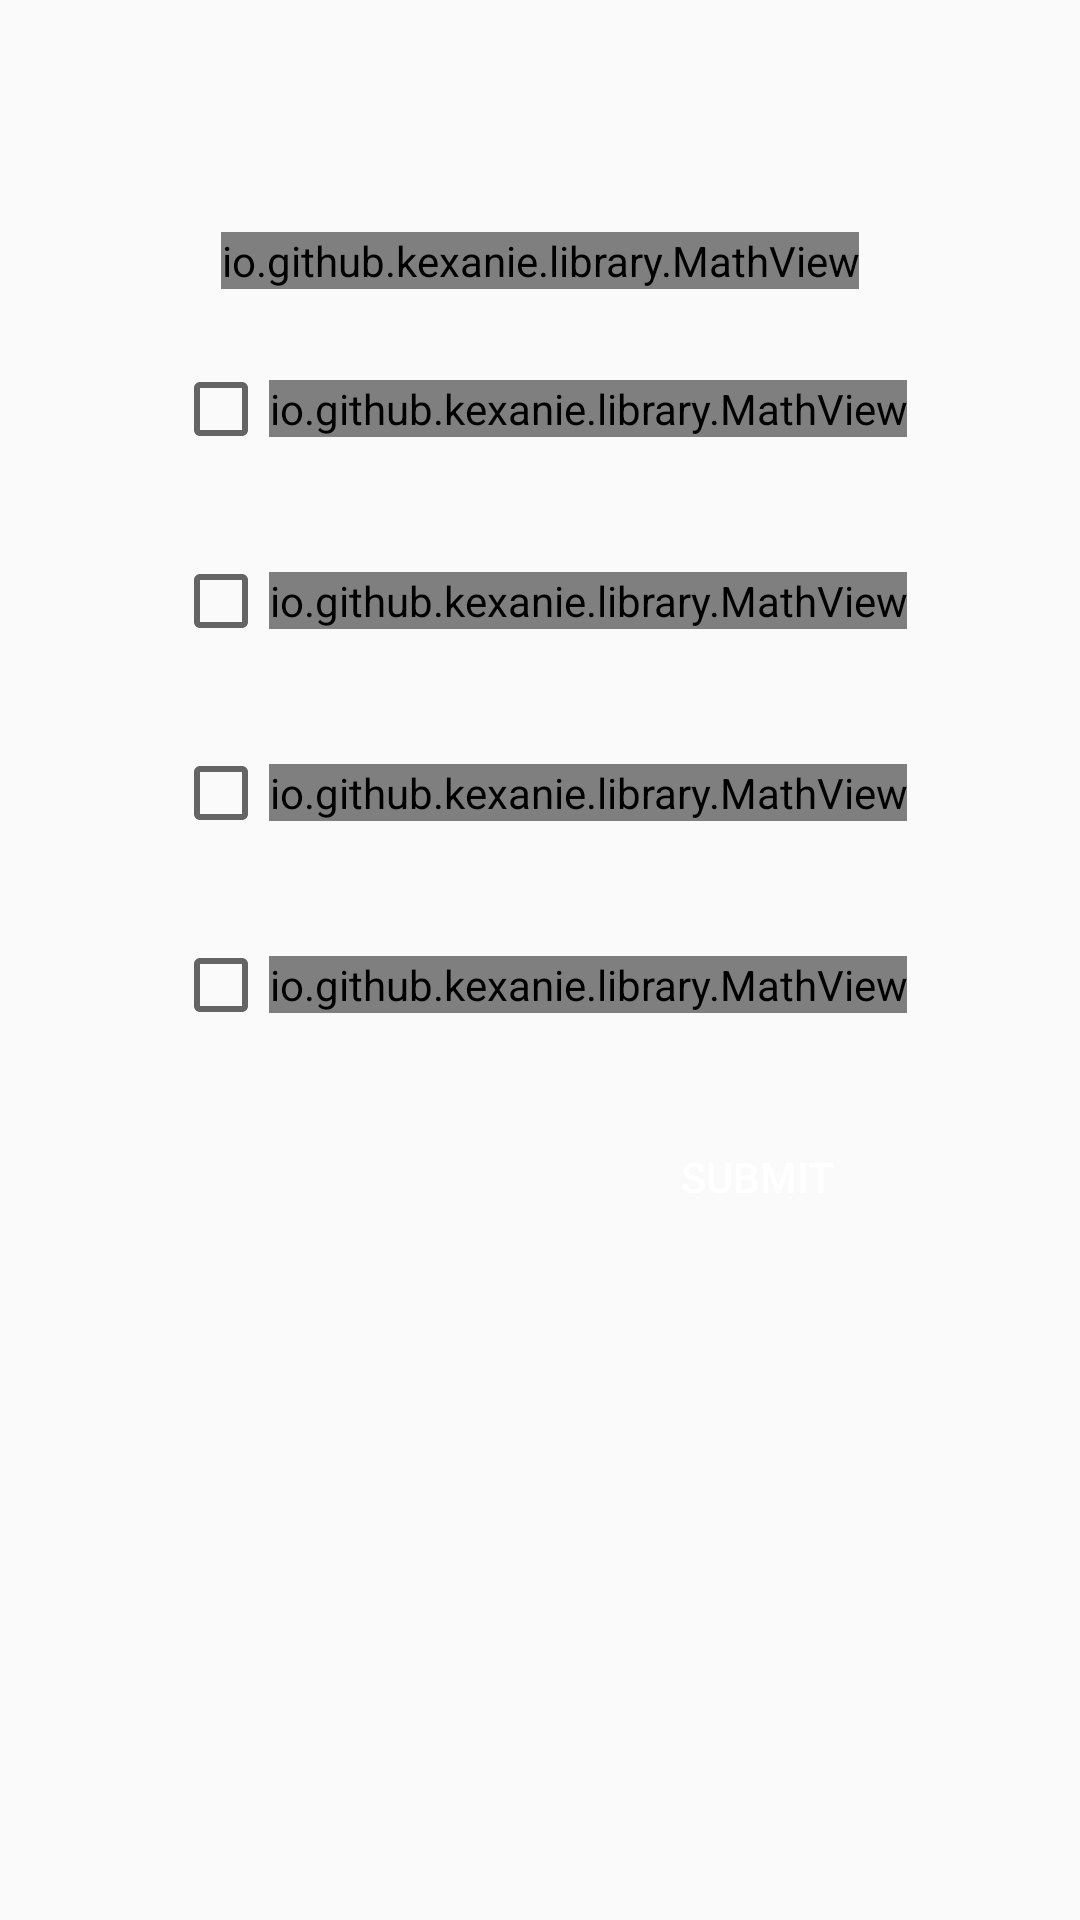

The Android layout XML behind this screen, and the referenced resources:
<!-- AndroidManifest.xml: application theme AppTheme -->
<!-- res/layout/activity_quiz.xml -->
<?xml version="1.0" encoding="utf-8"?>
<ScrollView
        android:id="@+id/scrollView"
        xmlns:android="http://schemas.android.com/apk/res/android"
        xmlns:tools="http://schemas.android.com/tools"
        xmlns:auto="http://schemas.android.com/apk/res-auto"
        tools:context=".QuizActivity"
        android:layout_width="match_parent"
        android:layout_height="match_parent">

<LinearLayout
        android:id="@+id/quiz_content"
        android:orientation="vertical"
        android:layout_width="wrap_content"
        android:layout_height="wrap_content"
        android:layout_gravity="center_horizontal"
        android:padding="16dp">

    <TextView
            android:id="@+id/question_number"
            android:layout_width="wrap_content"
            android:layout_height="wrap_content"
            android:textSize="34sp"
            android:textColor="@color/primaryTextColor"
            android:layout_gravity="center_horizontal"
            android:layout_marginBottom="16dp"/>

    <io.github.kexanie.library.MathView
            android:id="@+id/question_title"
            android:layout_width="wrap_content"
            android:layout_height="wrap_content"
            android:layout_gravity="center_horizontal"
            android:layout_marginBottom="16dp"
            auto:engine="KaTeX"/>

    <LinearLayout
            android:id="@+id/objective_questions_content"
            android:layout_width="wrap_content"
            android:layout_height="wrap_content"
            android:layout_gravity="center_horizontal"
            android:orientation="vertical">

        <LinearLayout
                android:id="@+id/option1_view_group"
                android:layout_width="wrap_content"
                android:layout_height="wrap_content"
                android:layout_marginBottom="16dp"
                android:paddingTop="8dp"
                android:paddingBottom="8dp"
                android:orientation="horizontal">

            <CheckBox
                    android:id="@+id/checkbox1"
                    android:layout_width="wrap_content"
                    android:layout_height="wrap_content"
                    android:layout_gravity="center_vertical"
                    android:visibility="visible"/>

            <RadioButton
                    android:id="@+id/radiobutton1"
                    android:layout_width="wrap_content"
                    android:layout_height="wrap_content"
                    android:layout_gravity="center_vertical"
                    android:visibility="gone"/>

            <io.github.kexanie.library.MathView
                    android:id="@+id/question_op1"
                    android:layout_width="wrap_content"
                    android:layout_height="wrap_content"
                    android:layout_gravity="center_vertical"
                    auto:engine="KaTeX"/>

        </LinearLayout>

        <LinearLayout
                android:id="@+id/option2_view_group"
                android:layout_width="wrap_content"
                android:layout_height="wrap_content"
                android:layout_marginBottom="16dp"
                android:paddingTop="8dp"
                android:paddingBottom="8dp"
                android:orientation="horizontal">

            <CheckBox
                    android:id="@+id/checkbox2"
                    android:layout_width="wrap_content"
                    android:layout_height="wrap_content"
                    android:layout_gravity="center_vertical"
                    android:visibility="visible"/>

            <RadioButton
                    android:id="@+id/radiobutton2"
                    android:layout_width="wrap_content"
                    android:layout_height="wrap_content"
                    android:layout_gravity="center_vertical"
                    android:visibility="gone"/>

            <io.github.kexanie.library.MathView
                    android:id="@+id/question_op2"
                    android:layout_width="wrap_content"
                    android:layout_height="wrap_content"
                    android:layout_gravity="center_vertical"
                    auto:engine="KaTeX"/>

        </LinearLayout>

        <LinearLayout
                android:id="@+id/option3_view_group"
                android:layout_width="wrap_content"
                android:layout_height="wrap_content"
                android:layout_marginBottom="16dp"
                android:paddingTop="8dp"
                android:paddingBottom="8dp"
                android:orientation="horizontal">

            <CheckBox
                    android:id="@+id/checkbox3"
                    android:layout_width="wrap_content"
                    android:layout_height="wrap_content"
                    android:layout_gravity="center_vertical"
                    android:visibility="visible"/>

            <RadioButton
                    android:id="@+id/radiobutton3"
                    android:layout_width="wrap_content"
                    android:layout_height="wrap_content"
                    android:layout_gravity="center_vertical"
                    android:visibility="gone"/>

            <io.github.kexanie.library.MathView
                    android:id="@+id/question_op3"
                    android:layout_width="wrap_content"
                    android:layout_height="wrap_content"
                    android:layout_gravity="center_vertical"
                    auto:engine="KaTeX"/>

        </LinearLayout>

        <LinearLayout
                android:id="@+id/option4_view_group"
                android:layout_width="wrap_content"
                android:layout_height="wrap_content"
                android:layout_marginBottom="16dp"
                android:paddingTop="8dp"
                android:paddingBottom="8dp"
                android:orientation="horizontal">

            <CheckBox
                    android:id="@+id/checkbox4"
                    android:layout_width="wrap_content"
                    android:layout_height="wrap_content"
                    android:layout_gravity="center_vertical"
                    android:visibility="visible"/>

            <RadioButton
                    android:id="@+id/radiobutton4"
                    android:layout_width="wrap_content"
                    android:layout_height="wrap_content"
                    android:layout_gravity="center_vertical"
                    android:visibility="gone"/>

            <io.github.kexanie.library.MathView
                    android:id="@+id/question_op4"
                    android:layout_width="wrap_content"
                    android:layout_height="wrap_content"
                    android:layout_gravity="center_vertical"
                    auto:engine="KaTeX"/>

        </LinearLayout>

    </LinearLayout>

    <EditText
            android:id="@+id/TAQ_edit_text"
            android:layout_width="match_parent"
            android:layout_height="match_parent"
            android:hint="@string/TAQ_answer_hint"
            android:inputType="text"
            android:layout_marginBottom="16dp"
            android:visibility="gone"/>

    <Button
            android:id="@+id/button"
            android:layout_width="wrap_content"
            android:layout_height="wrap_content"
            android:layout_gravity="end"
            android:enabled="false"
            android:text="@string/button_text_submit"/>

</LinearLayout>

</ScrollView>
<!-- resources referenced by this layout -->
<resources>
  <color name="primaryTextColor">#000000</color>
  <string name="TAQ_answer_hint">Answer</string>
  <string name="button_text_submit">SUBMIT</string>
  <style name="AppTheme" parent="Base.Theme.AppCompat.Light.DarkActionBar">
          
          <item name="colorPrimary">@color/primaryColor</item>
          <item name="colorPrimaryDark">@color/primaryDarkColor</item>
          <item name="colorAccent">@color/primaryColor</item>
          <item name="buttonStyle">@style/myButtonStyle</item>
      </style>
  <color name="primaryColor">#00cece</color>
  <color name="primaryDarkColor">#009c9d</color>
  <style name="myButtonStyle">
          <item name="android:background">@drawable/my_button_state_list</item>
          <item name="android:textColor">@color/secondaryTextColor</item>
          <item name="android:gravity">center</item>
          <item name="android:textAppearance">@style/TextAppearance.AppCompat.Button</item>
          <item name="android:minHeight">48dp</item>
          <item name="android:minWidth">100dp</item>
      </style>
  <!-- drawable my_button_state_list (drawable) -->
  <?xml version="1.0" encoding="utf-8"?>
  <selector xmlns:android="http://schemas.android.com/apk/res/android">
      <item android:state_enabled="false"
          android:drawable="@drawable/my_button_shape_disabled"/>
  
      <item android:drawable="@drawable/my_button_shape_default"/>
  </selector>
  <color name="secondaryTextColor">#ffffff</color>
  <!-- drawable my_button_shape_disabled (drawable) -->
  <?xml version="1.0" encoding="utf-8"?>
  <shape xmlns:android="http://schemas.android.com/apk/res/android"
      android:shape="rectangle">
  
      <corners
          android:radius="45dp"/>
  
      <padding
          android:left="20dp"
          android:right="20dp"
          android:top="10dp"
          android:bottom="10dp"/>
  
      <solid
          android:color="@color/disabled_button_color" />
  
      <size
          android:width="100dp" />
  </shape>
  <!-- drawable my_button_shape_default (drawable) -->
  <?xml version="1.0" encoding="utf-8"?>
  <shape xmlns:android="http://schemas.android.com/apk/res/android"
      android:shape="rectangle">
  
      <corners
          android:radius="45dp"/>
  
      <padding
          android:left="16dp"
          android:right="16dp" />
  
      <solid
          android:color="@color/primaryColor"/>
  </shape>
</resources>
